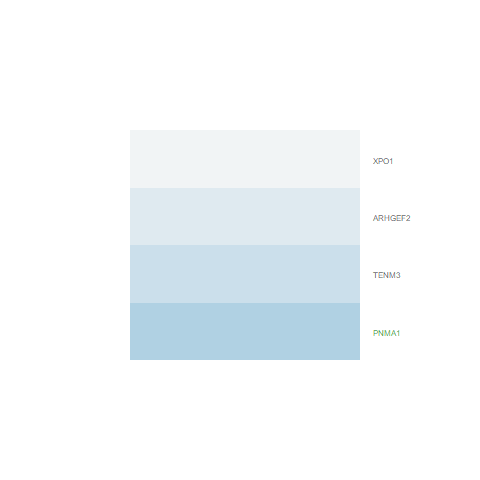

The table this chart was drawn from, first rows:
logFC, AveExpr, t, P.Value, adj.P.Val, B
-0.1596, 6.377, -1.325, 0.2058, 0.5586, -5.567
-0.04064, 6.428, -0.3538, 0.7286, 0.905, -6.372
-0.3093, 6.124, -1.878, 0.08083, 0.3799, -4.787
-0.4874, 5.605, -4.648, 0.0003549, 0.03677, 0.3625
